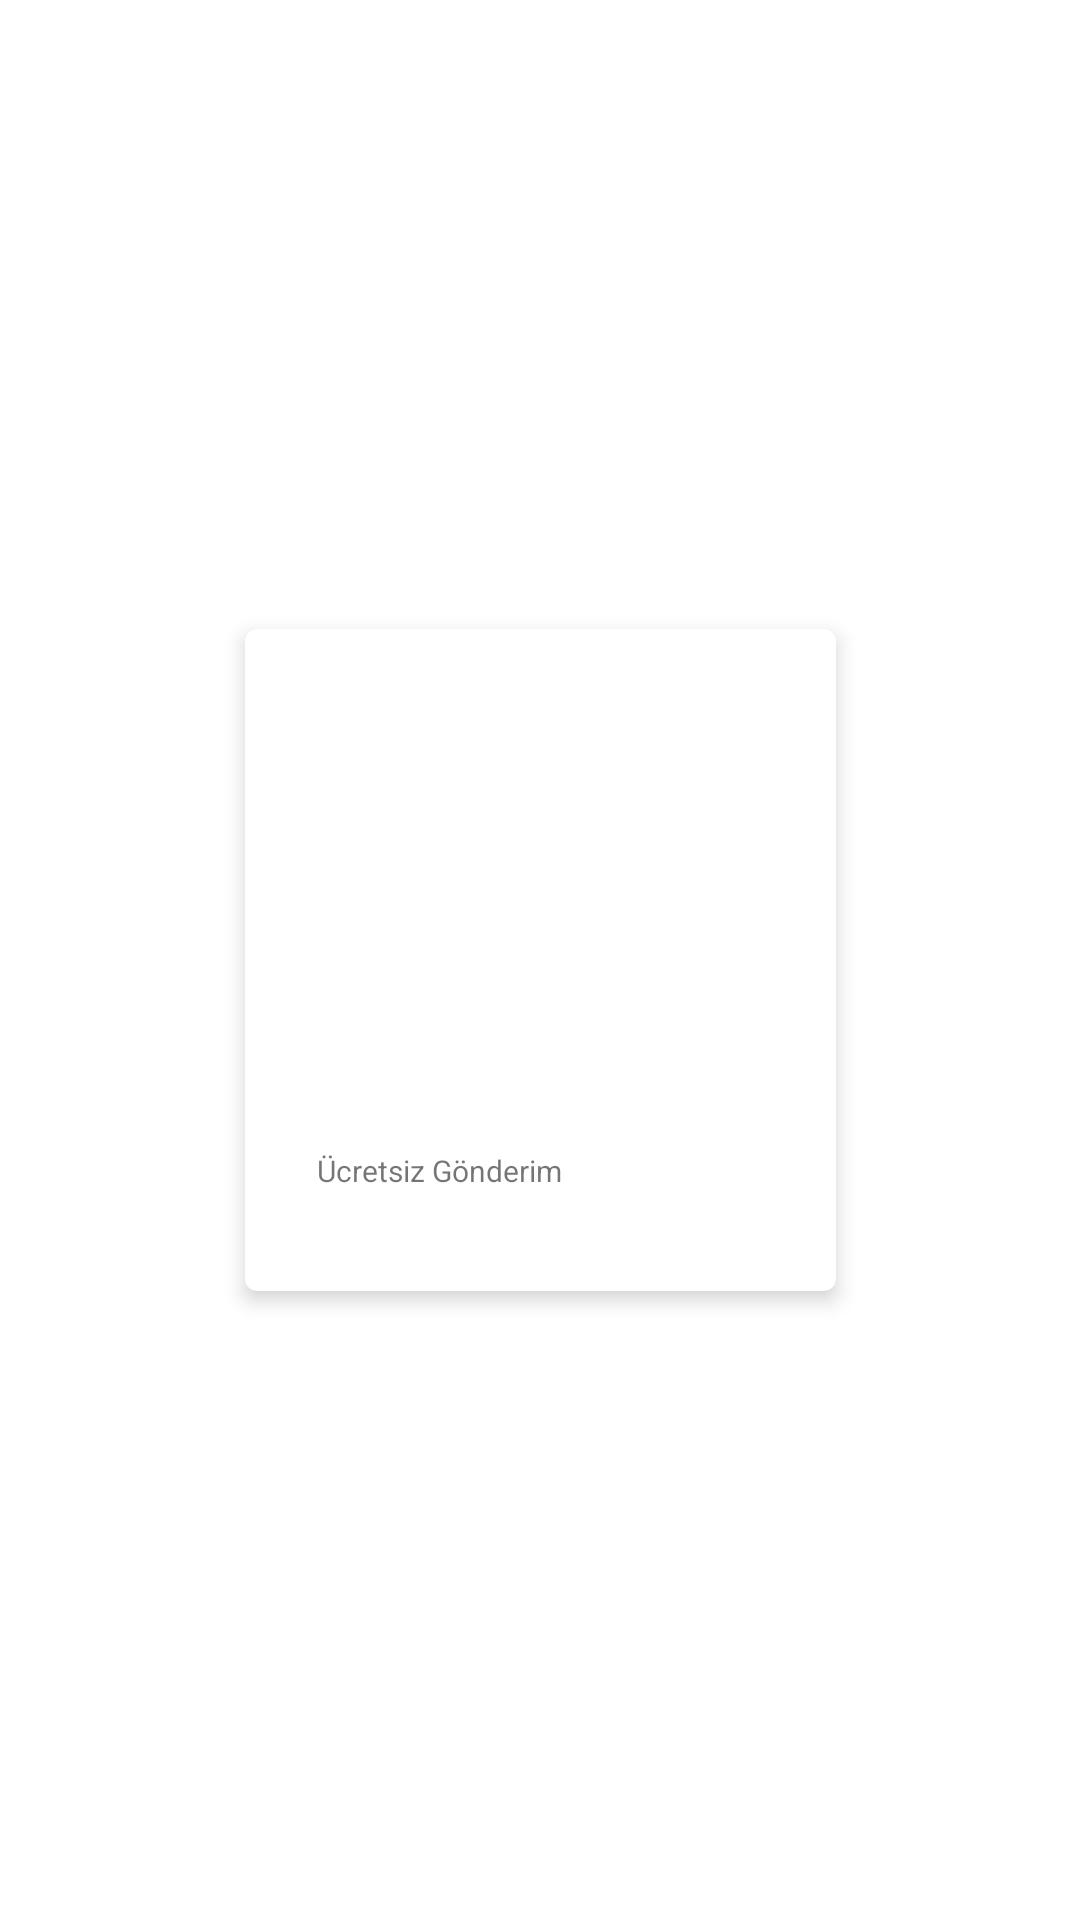

Android layout source for this screen:
<!-- AndroidManifest.xml: application theme Theme.FoodApp -->
<!-- res/layout/food_row_layout.xml -->
<?xml version="1.0" encoding="utf-8"?>
<layout xmlns:android="http://schemas.android.com/apk/res/android"
    xmlns:app="http://schemas.android.com/apk/res-auto"
    xmlns:tools="http://schemas.android.com/tools">

    <data>
       <variable
            name="food"
            type="com.example.foodapp.data.Food" />
        <variable
            name="images"
            type="com.example.foodapp.fragments.HomeFragment" />
    </data>

    <androidx.constraintlayout.widget.ConstraintLayout
        android:layout_width="wrap_content"
        android:layout_height="wrap_content"
        android:elevation="10dp">


        <androidx.cardview.widget.CardView
            android:id="@+id/cardviewFoodHome"
            android:layout_width="wrap_content"
            android:layout_height="wrap_content"
            android:layout_margin="6dp"
            app:cardCornerRadius="4dp"
            app:cardElevation="4dp"
            app:cardUseCompatPadding="false"
            app:layout_constraintBottom_toBottomOf="parent"
            app:layout_constraintEnd_toEndOf="parent"
            app:layout_constraintHorizontal_bias="0.5"
            app:layout_constraintStart_toStartOf="parent"
            app:layout_constraintTop_toTopOf="parent">

            <androidx.constraintlayout.widget.ConstraintLayout
                android:layout_width="wrap_content"
                android:layout_height="wrap_content"
                android:elevation="10dp">

                <ImageView
                    android:id="@+id/ivFoodImage"
                    android:layout_width="165dp"
                    android:layout_height="132dp"
                    android:layout_marginStart="16dp"
                    android:layout_marginTop="8dp"
                    android:layout_marginEnd="16dp"
                    app:layout_constraintEnd_toEndOf="parent"
                    app:layout_constraintHorizontal_bias="0.5"
                    app:layout_constraintStart_toStartOf="parent"
                    app:layout_constraintTop_toTopOf="parent"
                    app:load_image="@{food.foodImageName}" />

                <TextView
                    android:id="@+id/tvFoodName"
                    android:layout_width="0dp"
                    android:layout_height="wrap_content"
                    android:layout_marginStart="16dp"
                    android:layout_marginTop="8dp"
                    android:layout_marginEnd="16dp"
                    android:text="@{food.foodName}"
                    android:textAlignment="center"
                    android:textSize="18sp"
                    app:layout_constraintEnd_toEndOf="parent"
                    app:layout_constraintHorizontal_bias="0.5"
                    app:layout_constraintStart_toStartOf="parent"
                    app:layout_constraintTop_toBottomOf="@+id/ivFoodImage" />

                <ImageView
                    android:id="@+id/imageView4"
                    android:layout_width="wrap_content"
                    android:layout_height="wrap_content"
                    android:layout_marginTop="8dp"
                    app:layout_constraintStart_toStartOf="@+id/tvFoodName"
                    app:layout_constraintTop_toBottomOf="@+id/tvFoodName"
                    />

                <TextView
                    android:id="@+id/textView9"
                    android:layout_width="wrap_content"
                    android:layout_height="wrap_content"
                    android:layout_marginStart="8dp"
                    android:text="Ücretsiz Gönderim"
                    android:textSize="10sp"
                    app:layout_constraintBottom_toBottomOf="@+id/imageView4"
                    app:layout_constraintStart_toEndOf="@+id/imageView4"
                    app:layout_constraintTop_toTopOf="@+id/imageView4"
                    app:layout_constraintVertical_bias="0.48000002" />

                <TextView
                    android:id="@+id/tvFoodPrice"
                    android:layout_width="0dp"
                    android:layout_height="wrap_content"
                    android:layout_marginTop="8dp"
                    android:layout_marginBottom="8dp"
                    android:text="@{`₺ `+ String.valueOf(food.foodPrice)}"
                    android:textAlignment="textStart"
                    android:textSize="18sp"
                    app:layout_constraintBottom_toBottomOf="parent"
                    app:layout_constraintEnd_toStartOf="@+id/imageView5"
                    app:layout_constraintStart_toStartOf="@+id/imageView4"
                    app:layout_constraintTop_toBottomOf="@+id/imageView4" />

                <ImageView
                    android:id="@+id/imageView5"
                    android:layout_width="wrap_content"
                    android:layout_height="wrap_content"
                    android:layout_marginEnd="8dp"
                    app:layout_constraintBottom_toBottomOf="@+id/tvFoodPrice"
                    app:layout_constraintEnd_toEndOf="parent"
                    app:layout_constraintTop_toTopOf="@+id/tvFoodPrice" />

                <ImageView
                    android:id="@+id/imageView6"
                    android:layout_width="wrap_content"
                    android:layout_height="wrap_content"
                    android:layout_marginTop="8dp"
                    android:layout_marginEnd="8dp"
                    app:layout_constraintEnd_toEndOf="parent"
                    app:layout_constraintTop_toTopOf="parent" />

            </androidx.constraintlayout.widget.ConstraintLayout>

        </androidx.cardview.widget.CardView>

    </androidx.constraintlayout.widget.ConstraintLayout>
</layout>
<!-- resources referenced by this layout -->
<resources>
  <style name="Theme.FoodApp" parent="Theme.MaterialComponents.DayNight.DarkActionBar">
          
          <item name="colorPrimary">@color/primary3</item>
          <item name="colorPrimaryVariant">@color/purple_700</item>
          <item name="colorOnPrimary">@color/white</item>
          
          <item name="colorSecondary">@color/teal_200</item>
          <item name="colorSecondaryVariant">@color/teal_700</item>
          <item name="colorOnSecondary">@color/black</item>
          
          <item name="android:statusBarColor" tools:targetApi="l">?attr/colorPrimaryVariant</item>
          
  
      </style>
  <color name="primary3">#304ffe</color>
  <color name="purple_700">#FF3700B3</color>
  <color name="white">#FFFFFFFF</color>
  <color name="teal_200">#FF03DAC5</color>
  <color name="teal_700">#FF018786</color>
  <color name="black">#FF000000</color>
</resources>
